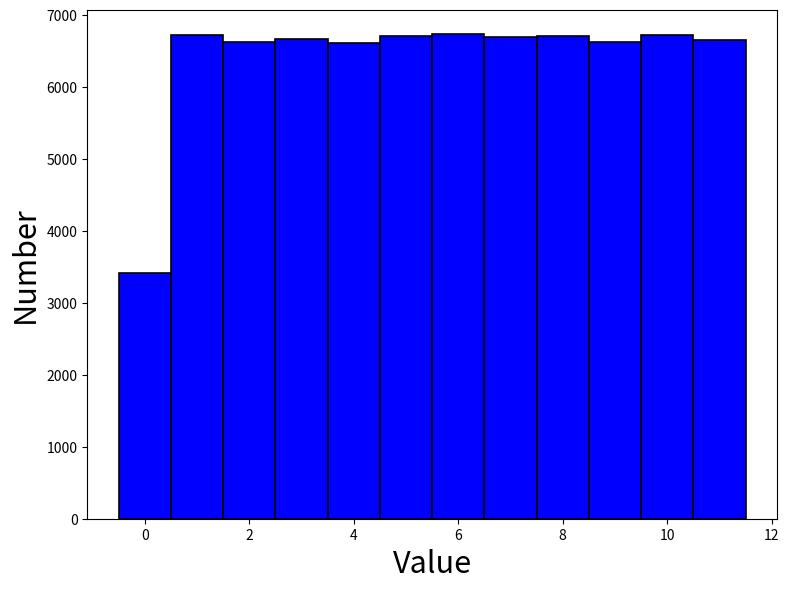

Write the Python code that produced this figure.
# J. Runnoe
# Example of how to make a plot of a histogram.

# JCR import block
import numpy as np
from numpy.random import random
import matplotlib.pyplot as plt

if __name__=="__main__":
    # generate some random data
    data = 15*random(100000)

    # bin them
    # use the -0.5 offset to make bins centered on integer values
    # take it away to make bins centered on half values
    # also note how many bins this makes: histogram takes a
    # list of bin edges, for N bins you have to feed it n+1 edges
    hist, bin_edges = np.histogram(data,bins=np.arange(13)-0.5)

    # make a plot of the histogram
    # the reason the 0 bin is so low is because it covers
    # -0.5 to 0.5, and there are no negative numbers in my array
    fig, ax = plt.subplots(figsize=(8,6))
    ax.hist(data,bins=np.arange(13)-0.5,color="blue", align="mid",edgecolor='black', linewidth=1.2)
    ax.set_xlabel("Value",fontsize=22)
    ax.set_ylabel("Number",fontsize=22)
    fig.tight_layout()
    plt.show()
    plt.close(fig)
